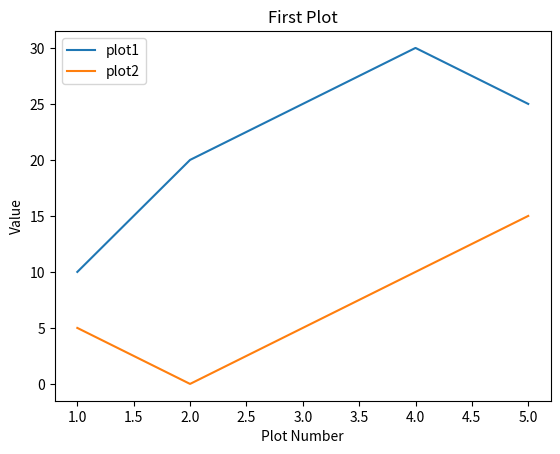

This chart was generated by the following Python code:
import matplotlib.pyplot as plt

x = [1,2,3,4,5]
y = [10,20,25,30,25]

x2 = [1,2,3,4,5]
y2 = [5,0,5,10,15]

#plot x, y value in graph with indicating label name
plt.plot(x, y, label='plot1')
plt.plot(x2, y2, label='plot2')
#define name for x and y axis
plt.xlabel('Plot Number', fontdict=None, labelpad=None)
plt.ylabel('Value', fontdict=None, labelpad=None)
plt.title('First Plot', fontdict=None, loc='center', pad=None)
plt.legend()

plt.show()

